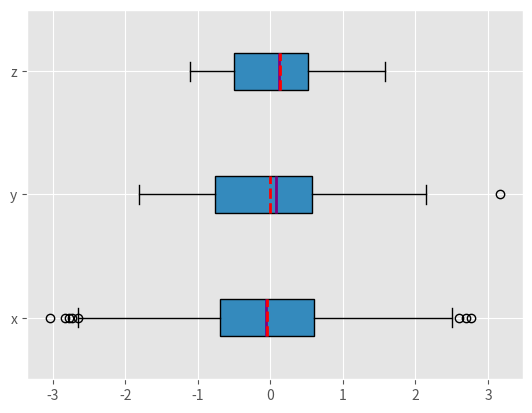
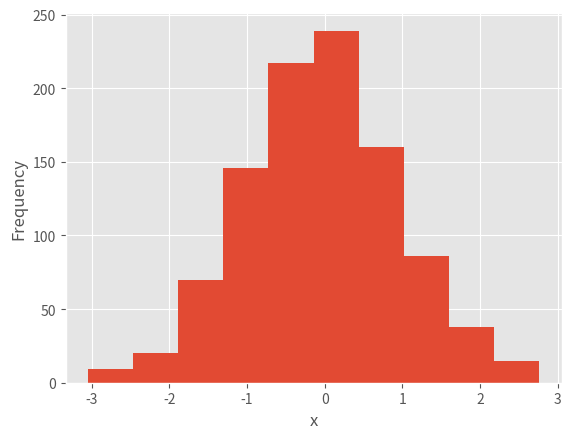
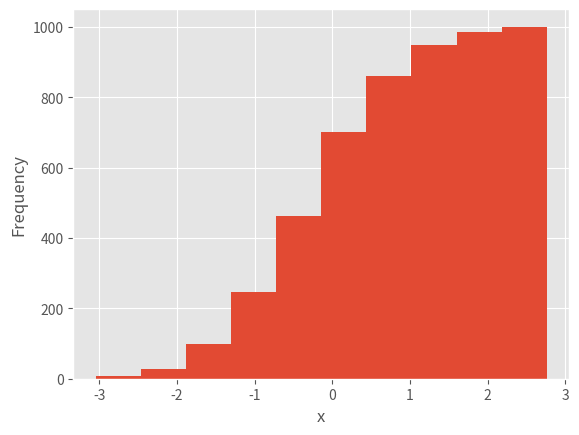
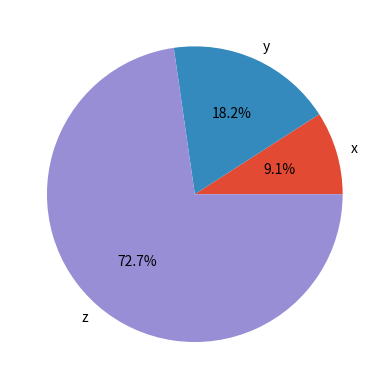
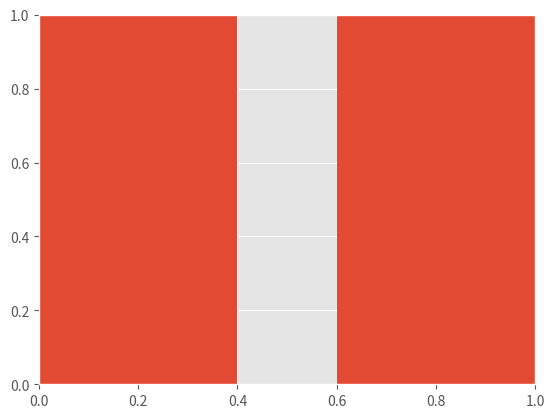

The matplotlib source for these figures, in order: (Note: this script raises an exception after producing the figures.)
import math
import statistics
import numpy as np
import scipy.stats
import pandas as pd

x = [8.0, 1, 2.5, 4, 28.0]
x_with_nan = [8.0, 1, 2.5, math.nan, 4, 28.0]
x
x_with_nan

math.isnan(np.nan), np.isnan(math.nan)

y, y_with_nan = np.array(x), np.array(x_with_nan)
z, z_with_nan = pd.Series(x), pd.Series(x_with_nan)
y
y_with_nan
z
z_with_nan

mean_ = sum(x) / len(x)
mean_

mean_ = statistics.mean(x_with_nan)
mean_

mean_ = np.mean(y)
mean_

np.mean(y_with_nan)

np.nanmean(y_with_nan)

mean_ = z.mean()
mean_

z_with_nan.mean()

0.2 * 2 + 0.5 * 4 + 0.3 * 8

x = [8.0, 1, 2.5, 4, 28.0]
w = [0.1, 0.2, 0.3, 0.25, 0.15]
wmean = sum(w[i] * x[i] for i in range(len(x))) / sum(w)
wmean

wmean = sum(x_ * w_ for (x_, w_) in zip(x, w)) / sum(w)
wmean

y, z, w = np.array(x), pd.Series(x), np.array(w)
wmean = np.average(y, weights=w)
wmean

wmean = np.average(z, weights=w)
wmean

(w * y).sum() / w.sum()

w = np.array([0.1, 0.2, 0.3, 0.0, 0.2, 0.1])
(w * y_with_nan).sum() / w.sum()
np.average(y_with_nan, weights=w)
np.average(z_with_nan, weights=w)

hmean = len(x) / sum(1 / item for item in x)
hmean

hmean = statistics.harmonic_mean(x)
hmean

statistics.harmonic_mean(x_with_nan)

statistics.harmonic_mean([1, 0, 2])

scipy.stats.hmean(y)
scipy.stats.hmean(z)

gmean = 1
for item in x:
  gmean *= item

gmean **= 1 / len(x)
gmean

n = len(x)
if n % 2:
  median_ = sorted(x)[round(0.5*(n-1))]
else:
  x_ord, index = sorted(x), round(0.5 * n)
  median_ = 0.5 * (x_ord[index-1] + x_ord[index])
...
median_

median_ = statistics.median(x)
median_

median_ = statistics.median(x[:-1])
median_

statistics.median_low(x[:-1])
statistics.median_high(x[:-1])

statistics.median(x_with_nan)
statistics.median_low(x_with_nan)
statistics.median_high(x_with_nan)

median_ = np.median(y)
median_
median_ = np.median(y[:-1])
median_

np.nanmedian(y_with_nan)
np.nanmedian(y_with_nan[:-1])

z.median()
z_with_nan.median()

u = [2, 3, 2, 8, 12]
mode_ = max((u.count(item), item) for item in set(u))[1]
mode_

statistics.mode([2, math.nan, 2])
statistics.mode([2, math.nan, 0, math.nan, 5])

v = [12, 15, 12, 15, 21, 15, 12]

u, v = np.array(u), np.array(v)
mode_ = scipy.stats.mode(u)
mode_

mode_ = scipy.stats.mode(v)
mode_

mode_.mode
mode_.count

u, v, w = pd.Series(u), pd.Series(v), pd.Series([2, 2, math.nan])
u.mode()
v.mode()
w.mode()

var_ = statistics.variance(x)
var_

statistics.variance(x_with_nan)

std_ = var_ ** 0.5
std_

x = [8.0, 1, 2.5, 4, 28.0]
n = len(x)
mean_ = sum(x) / n
var_ = sum((item - mean_)**2 for item in x) / (n - 1)
std_ = var_ ** 0.5
skew_ = (sum((item - mean_)**3 for item in x)
  * n / ((n - 1) * (n - 2) * std_**3))
skew_

y, y_with_nan = np.array(x), np.array(x_with_nan)
scipy.stats.skew(y, bias=False)

scipy.stats.skew(y_with_nan, bias=False)

z, z_with_nan = pd.Series(x), pd.Series(x_with_nan)
z.skew()
z_with_nan.skew()

x = [-5.0, -1.1, 0.1, 2.0, 8.0, 12.8, 21.0, 25.8, 41.0]
y = np.array(x)
np.percentile(y, 5)
np.percentile(y, 95)

np.percentile(y, [25, 50, 75])
np.median(y)

y_with_nan = np.insert(y, 2, np.nan)
y_with_nan
np.nanpercentile(y_with_nan, [25, 50, 75])

np.quantile(y, 0.05)
np.quantile(y, 0.95)
np.quantile(y, [0.25, 0.5, 0.75])
np.nanquantile(y_with_nan, [0.25, 0.5, 0.75])

z, z_with_nan = pd.Series(y), pd.Series(y_with_nan)
z.quantile(0.05)
z.quantile(0.95)
z.quantile([0.25, 0.5, 0.75])
z_with_nan.quantile([0.25, 0.5, 0.75])

np.ptp(y)
np.ptp(z)
np.ptp(y_with_nan)
np.ptp(z_with_nan)

np.amax(y) - np.amin(y)
np.nanmax(y_with_nan) - np.nanmin(y_with_nan)
y.max() - y.min()
z.max() - z.min()
z_with_nan.max() - z_with_nan.min()

quartiles = np.quantile(y, [0.25, 0.75])
quartiles[1] - quartiles[0]
quartiles = z.quantile([0.25, 0.75])
quartiles[0.75] - quartiles[0.25]

result = scipy.stats.describe(y, ddof=1, bias=False)
result

result.nobs
result.minmax[0]  # Min
result.minmax[1]  # Max
result.mean
result.variance
result.skewness
result.kurtosis

result = z.describe()
result

result['mean']
result['std']
result['min']
result['max']
result['25%']
result['50%']
result['75%']

x = list(range(-10, 11))
y = [0, 2, 2, 2, 2, 3, 3, 6, 7, 4, 7, 6, 6, 9, 4, 5, 5, 10, 11, 12, 14]
x_, y_ = np.array(x), np.array(y)
x__, y__ = pd.Series(x_), pd.Series(y_)

n = len(x)
mean_x, mean_y = sum(x) / n, sum(y) / n
cov_xy = (sum((x[k] - mean_x) * (y[k] - mean_y) for k in range(n))
  / (n - 1))
cov_xy

cov_matrix = np.cov(x_, y_)
cov_matrix

x_.var(ddof=1)
y_.var(ddof=1)

cov_xy = cov_matrix[0, 1]
cov_xy
cov_xy = cov_matrix[1, 0]
cov_xy

var_x = sum((item - mean_x)**2 for item in x) / (n - 1)
var_y = sum((item - mean_y)**2 for item in y) / (n - 1)
std_x, std_y = var_x ** 0.5, var_y ** 0.5
r = cov_xy / (std_x * std_y)
r

r, p = scipy.stats.pearsonr(x_, y_)
r
p

corr_matrix = np.corrcoef(x_, y_)
corr_matrix

r = corr_matrix[0, 1]
r
r = corr_matrix[1, 0]
r

scipy.stats.linregress(x_, y_)

result = scipy.stats.linregress(x_, y_)
r = result.rvalue
r

r = x__.corr(y__)
r

r = y__.corr(x__)
r

a = np.array([[1, 1, 1],
  [2, 3, 1],
  [4, 9, 2],
  [8, 27, 4],
  [16, 1, 1]])
a

np.mean(a)
a.mean()
np.median(a)
a.var(ddof=1)

np.mean(a, axis=0)
a.mean(axis=0)

np.mean(a, axis=1)
a.mean(axis=1)

np.median(a, axis=0)
np.median(a, axis=1)
a.var(axis=0, ddof=1)
a.var(axis=1, ddof=1)

scipy.stats.gmean(a)  # Default: axis=0
scipy.stats.gmean(a, axis=0)

scipy.stats.gmean(a, axis=1)

scipy.stats.gmean(a, axis=None)

scipy.stats.describe(a, axis=None, ddof=1, bias=False)
scipy.stats.describe(a, ddof=1, bias=False)  # Default: axis=0
scipy.stats.describe(a, axis=1, ddof=1, bias=False)

result = scipy.stats.describe(a, axis=1, ddof=1, bias=False)
result.mean

row_names = ['first', 'second', 'third', 'fourth', 'fifth']
col_names = ['A', 'B', 'C']
df = pd.DataFrame(a, index=row_names, columns=col_names)
df

df.mean()
df.var()
df.mean(axis=1)
df.var(axis=1)
df['A']
df['A'].mean()
df['A'].var()
df.values
df.to_numpy()
df.describe()
df.describe().at['mean', 'A']
df.describe().at['50%', 'B']

import matplotlib.pyplot as plt
plt.style.use('ggplot')

np.random.seed(seed=0)
x = np.random.randn(1000)
y = np.random.randn(100)
z = np.random.randn(10)

fig, ax = plt.subplots()
ax.boxplot((x, y, z), vert=False, showmeans=True, meanline=True,
           labels=('x', 'y', 'z'), patch_artist=True,
           medianprops={'linewidth': 2, 'color': 'purple'},
           meanprops={'linewidth': 2, 'color': 'red'})
plt.show()

hist, bin_edges = np.histogram(x, bins=10)
hist
bin_edges

fig, ax = plt.subplots()
ax.hist(x, bin_edges, cumulative=False)
ax.set_xlabel('x')
ax.set_ylabel('Frequency')
plt.show()

fig, ax = plt.subplots()
ax.hist(x, bin_edges, cumulative=True)
ax.set_xlabel('x')
ax.set_ylabel('Frequency')
plt.show()

x, y, z = 128, 256, 1024

fig, ax = plt.subplots()
ax.pie((x, y, z), labels=('x', 'y', 'z'), autopct='%1.1f%%')
plt.show()

x = np.arange(21)
y = np.random.randint(21, size=21)
err = np.random.randn(21)

fig, ax = plt.subplots()
ax.bar(x, y, yerr=err)
ax.set_xlabel('x')
ax.set_ylabel('y')
plt.show()

x = np.arange(21)
y = 5 + 2 * x + 2 * np.random.randn(21)
slope, intercept, r, *__ = scipy.stats.linregress(x, y)
line = f'Regression line: y={intercept:.2f}+{slope:.2f}x, r={r:.2f}'

fig, ax = plt.subplots()
ax.plot(x, y, linewidth=0, marker='s', label='Data points')
ax.plot(x, intercept + slope * x, label=line)
ax.set_xlabel('x')
ax.set_ylabel('y')
ax.legend(facecolor='white')
plt.show()

matrix = np.cov(x, y).round(decimals=2)
fig, ax = plt.subplots()
ax.imshow(matrix)
ax.grid(False)
ax.xaxis.set(ticks=(0, 1), ticklabels=('x', 'y'))
ax.yaxis.set(ticks=(0, 1), ticklabels=('x', 'y'))
ax.set_ylim(1.5, -0.5)
for i in range(2):
    for j in range(2):
        ax.text(j, i, matrix[i, j], ha='center', va='center', color='w')
plt.show()

matrix = np.corrcoef(x, y).round(decimals=2)
fig, ax = plt.subplots()
ax.imshow(matrix)
ax.grid(False)
ax.xaxis.set(ticks=(0, 1), ticklabels=('x', 'y'))
ax.yaxis.set(ticks=(0, 1), ticklabels=('x', 'y'))
ax.set_ylim(1.5, -0.5)
for i in range(2):
    for j in range(2):
        ax.text(j, i, matrix[i, j], ha='center', va='center', color='w')
plt.show()